Photos from the image-classification dataset "data_освещённость" in the GitHub repository Vaibhavv526/Predicting-Illumination-from-Camera-Images. Its 3 classes are: bright, dark, normal.

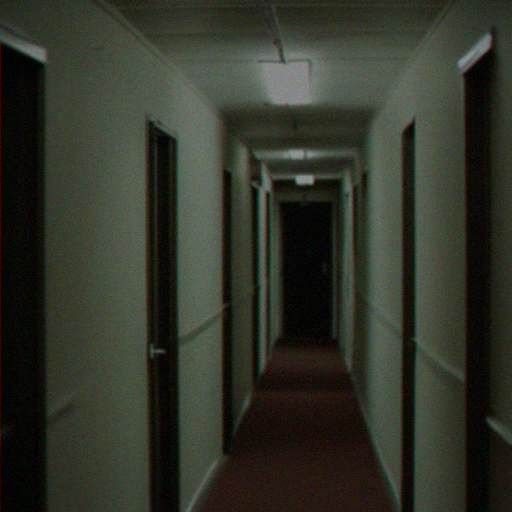
Label: bright

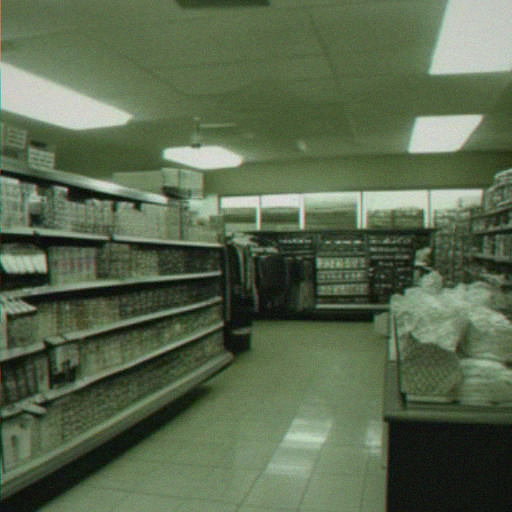
Label: normal

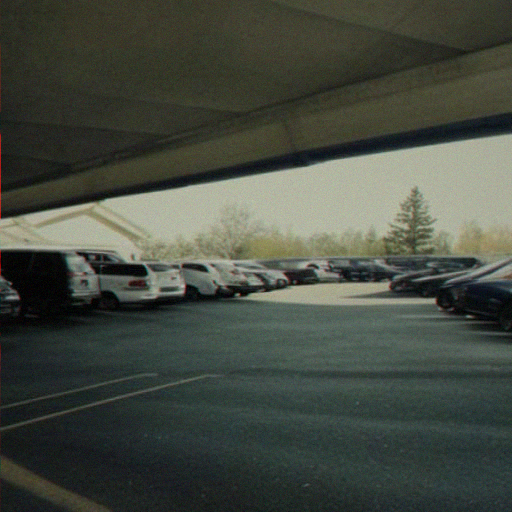
Label: dark

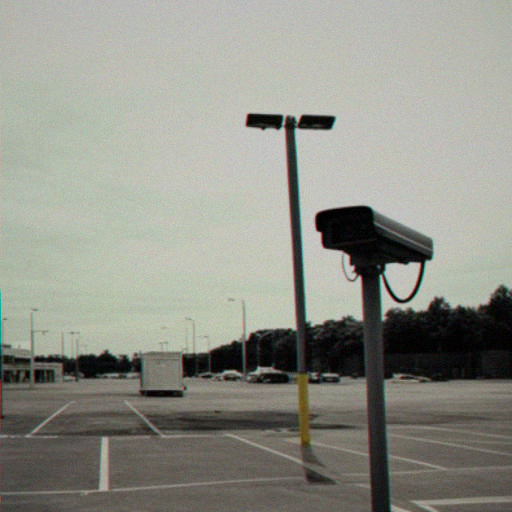
Label: bright

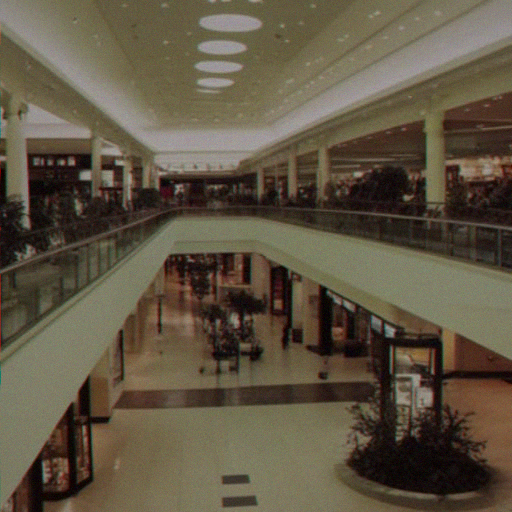
Label: normal

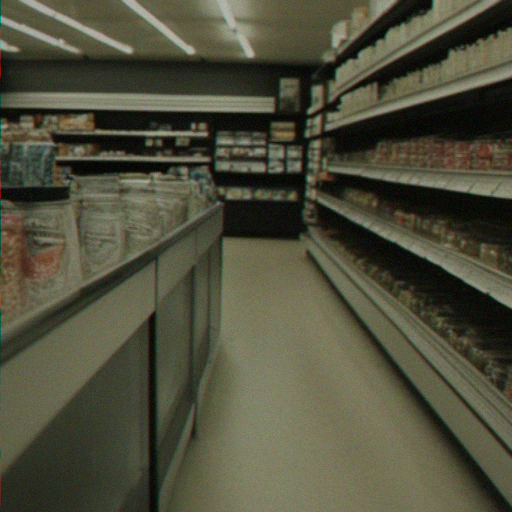
Label: dark
